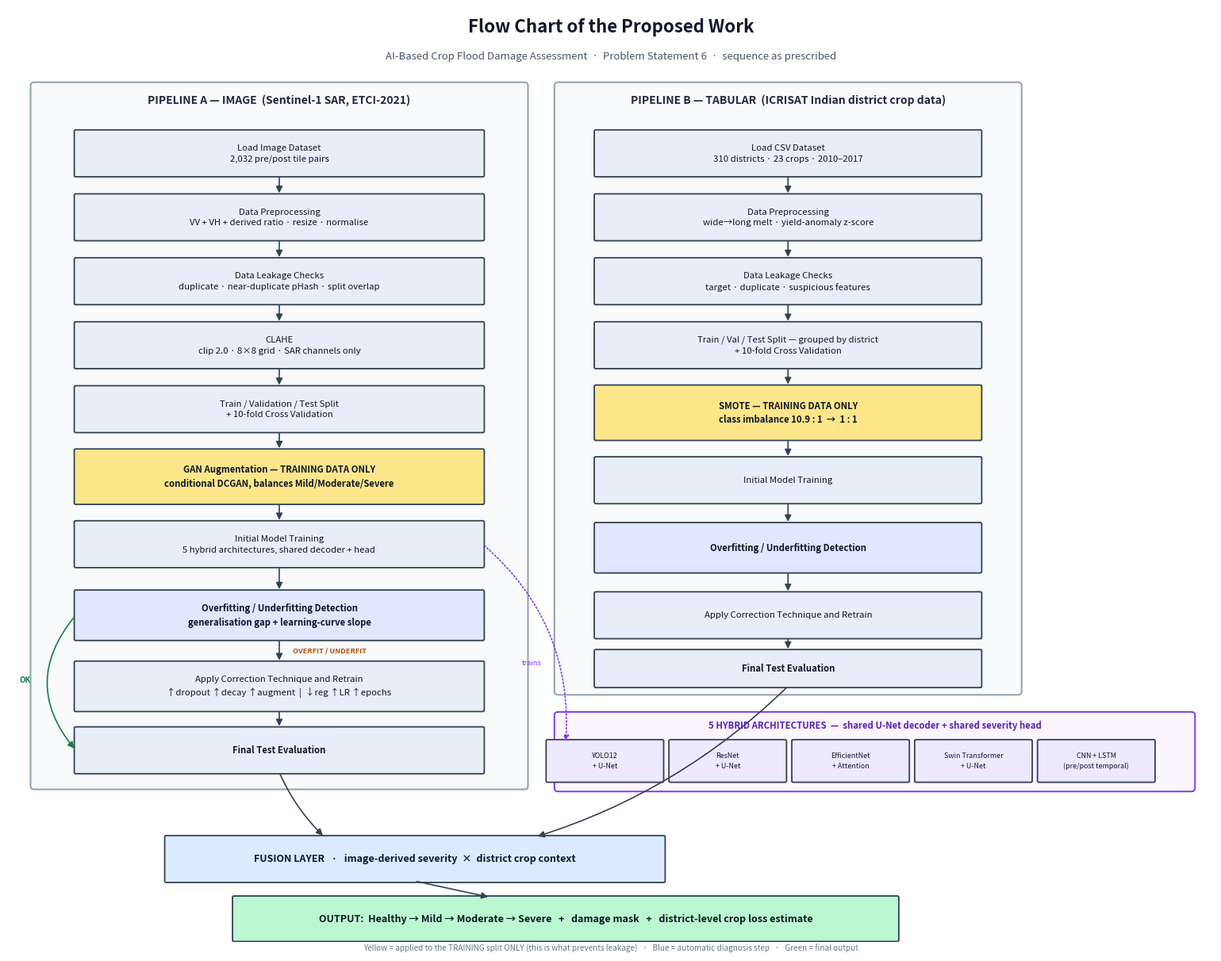

This chart was generated by the following Python code: (Note: this script raises an exception after producing the figure.)
"""Render the proposed-work flow chart to PNG/SVG for the slide deck and report."""
from pathlib import Path

import matplotlib
matplotlib.use("Agg")
import matplotlib.pyplot as plt
from matplotlib.patches import FancyArrowPatch, FancyBboxPatch

C_STEP, C_ONLY, C_DEC, C_OUT = "#e8eef7", "#fde68a", "#e0e7ff", "#bbf7d0"
C_EDGE, C_TXT = "#334155", "#0f172a"


def box(ax, x, y, w, h, text, fc=C_STEP, fs=8.2, bold=False, style="round,pad=0.02"):
    ax.add_patch(FancyBboxPatch((x - w / 2, y - h / 2), w, h, boxstyle=style,
                                linewidth=1.3, edgecolor=C_EDGE, facecolor=fc))
    ax.text(x, y, text, ha="center", va="center", fontsize=fs, color=C_TXT,
            fontweight="bold" if bold else "normal", linespacing=1.45)
    return (x, y, w, h)


def arrow(ax, a, b, label="", style="-|>", ls="-", color=C_EDGE, rad=0.0, dx=0.0):
    ax.add_patch(FancyArrowPatch((a[0] + dx, a[1] - a[3] / 2), (b[0] + dx, b[1] + b[3] / 2),
                                 arrowstyle=style, linestyle=ls, mutation_scale=12,
                                 linewidth=1.2, color=color,
                                 connectionstyle=f"arc3,rad={rad}"))
    if label:
        ax.text((a[0] + b[0]) / 2 + dx + 0.12, (a[1] - a[3] / 2 + b[1] + b[3] / 2) / 2,
                label, fontsize=6.6, color="#475569", ha="left", va="center")


fig, ax = plt.subplots(figsize=(15.5, 12.2))
ax.set_xlim(0, 16); ax.set_ylim(-0.75, 12.4); ax.axis("off")

ax.text(8, 12.05, "Flow Chart of the Proposed Work", ha="center", fontsize=16, fontweight="bold", color=C_TXT)
ax.text(8, 11.68, "AI-Based Crop Flood Damage Assessment  ·  Problem Statement 6  ·  sequence as prescribed",
        ha="center", fontsize=9.5, color="#475569")

# ---------------- Pipeline A (left)
ax.add_patch(FancyBboxPatch((0.35, 1.45), 6.5, 9.85, boxstyle="round,pad=0.05",
                            linewidth=1.5, edgecolor="#94a3b8", facecolor="#f8fafc", zorder=0))
ax.text(3.6, 11.05, "PIPELINE A — IMAGE  (Sentinel-1 SAR, ETCI-2021)",
        ha="center", fontsize=10, fontweight="bold", color="#1e293b")

xa, w, h = 3.6, 5.4, 0.62
ys = [10.35, 9.45, 8.55, 7.65, 6.75, 5.8, 4.85, 3.85, 2.85, 1.95]
A = []
A.append(box(ax, xa, ys[0], w, h, "Load Image Dataset\n2,032 pre/post tile pairs"))
A.append(box(ax, xa, ys[1], w, h, "Data Preprocessing\nVV + VH + derived ratio · resize · normalise"))
A.append(box(ax, xa, ys[2], w, h, "Data Leakage Checks\nduplicate · near-duplicate pHash · split overlap"))
A.append(box(ax, xa, ys[3], w, h, "CLAHE\nclip 2.0 · 8×8 grid · SAR channels only"))
A.append(box(ax, xa, ys[4], w, h, "Train / Validation / Test Split\n+ 10-fold Cross Validation"))
A.append(box(ax, xa, ys[5], w, h + 0.12, "GAN Augmentation — TRAINING DATA ONLY\nconditional DCGAN, balances Mild/Moderate/Severe", fc=C_ONLY, bold=True))
A.append(box(ax, xa, ys[6], w, h, "Initial Model Training\n5 hybrid architectures, shared decoder + head"))
A.append(box(ax, xa, ys[7], w, h + 0.05, "Overfitting / Underfitting Detection\ngeneralisation gap + learning-curve slope", fc=C_DEC, bold=True))
A.append(box(ax, xa, ys[8], w, h + 0.05, "Apply Correction Technique and Retrain\n↑dropout ↑decay ↑augment  |  ↓reg ↑LR ↑epochs"))
A.append(box(ax, xa, ys[9], w, h, "Final Test Evaluation", bold=True))
for i in range(len(A) - 1):
    arrow(ax, A[i], A[i + 1])
ax.text(xa + 0.18, (ys[7] + ys[8]) / 2, "OVERFIT / UNDERFIT", fontsize=6.6, color="#b45309",
        va="center", ha="left", fontweight="bold")
# OK bypass
ax.add_patch(FancyArrowPatch((xa - w / 2, ys[7]), (xa - w / 2, ys[9]), arrowstyle="-|>",
                             mutation_scale=12, linewidth=1.2, color="#15803d",
                             connectionstyle="arc3,rad=0.42"))
ax.text(xa - w / 2 - 0.75, (ys[7] + ys[9]) / 2, "OK", fontsize=7, color="#15803d", fontweight="bold")

# ---------------- Pipeline B (right)
ax.add_patch(FancyBboxPatch((7.3, 2.78), 6.1, 8.52, boxstyle="round,pad=0.05",
                            linewidth=1.5, edgecolor="#94a3b8", facecolor="#f8fafc", zorder=0))
ax.text(10.35, 11.05, "PIPELINE B — TABULAR  (ICRISAT Indian district crop data)",
        ha="center", fontsize=10, fontweight="bold", color="#1e293b")

xb, wb = 10.35, 5.1
ysb = [10.35, 9.45, 8.55, 7.65, 6.7, 5.75, 4.8, 3.85, 3.1]
B = []
B.append(box(ax, xb, ysb[0], wb, h, "Load CSV Dataset\n310 districts · 23 crops · 2010–2017"))
B.append(box(ax, xb, ysb[1], wb, h, "Data Preprocessing\nwide→long melt · yield-anomaly z-score"))
B.append(box(ax, xb, ysb[2], wb, h, "Data Leakage Checks\ntarget · duplicate · suspicious features"))
B.append(box(ax, xb, ysb[3], wb, h, "Train / Val / Test Split — grouped by district\n+ 10-fold Cross Validation"))
B.append(box(ax, xb, ysb[4], wb, h + 0.12, "SMOTE — TRAINING DATA ONLY\nclass imbalance 10.9 : 1  →  1 : 1", fc=C_ONLY, bold=True))
B.append(box(ax, xb, ysb[5], wb, h, "Initial Model Training"))
B.append(box(ax, xb, ysb[6], wb, h + 0.05, "Overfitting / Underfitting Detection", fc=C_DEC, bold=True))
B.append(box(ax, xb, ysb[7], wb, h, "Apply Correction Technique and Retrain"))
B.append(box(ax, xb, ysb[8], wb, h * 0.8, "Final Test Evaluation", bold=True))
for i in range(len(B) - 1):
    arrow(ax, B[i], B[i + 1])

# ---------------- Models panel, placed in the clear space beneath Pipeline B so the
# connector does not cut diagonally across it.
ax.add_patch(FancyBboxPatch((7.3, 1.42), 8.4, 1.02, boxstyle="round,pad=0.05",
                            linewidth=1.4, edgecolor="#7c3aed", facecolor="#faf5ff", zorder=0))
ax.text(11.5, 2.26, "5 HYBRID ARCHITECTURES  —  shared U-Net decoder + shared severity head",
        ha="center", fontsize=8.2, fontweight="bold", color="#5b21b6")
for i, m in enumerate(["YOLO12\n+ U-Net", "ResNet\n+ U-Net", "EfficientNet\n+ Attention",
                       "Swin Transformer\n+ U-Net", "CNN + LSTM\n(pre/post temporal)"]):
    box(ax, 7.92 + i * 1.63, 1.80, 1.52, 0.56, m, fc="#ede9fe", fs=6.4)
ax.add_patch(FancyArrowPatch((xa + w / 2, ys[6]), (7.4, 2.05), arrowstyle="-|>", linestyle=":",
                             mutation_scale=10, linewidth=1.2, color="#7c3aed",
                             connectionstyle="arc3,rad=-0.25"))
ax.text(6.95, 3.15, "trains", fontsize=6.6, color="#7c3aed", ha="center", style="italic")

# ---------------- Fusion + output
fus = box(ax, 5.4, 0.42, 6.6, 0.62, "FUSION LAYER   ·   image-derived severity  ×  district crop context",
          fc="#dbeafe", bold=True, fs=9)
out = box(ax, 7.4, -0.42, 8.8, 0.6,
          "OUTPUT:  Healthy → Mild → Moderate → Severe   +   damage mask   +   district-level crop loss estimate",
          fc=C_OUT, bold=True, fs=9)
ax.add_patch(FancyArrowPatch((xa, ys[9] - h / 2), (4.2, 0.73), arrowstyle="-|>", mutation_scale=12,
                             linewidth=1.2, color=C_EDGE, connectionstyle="arc3,rad=0.1"))
ax.add_patch(FancyArrowPatch((xb, ysb[8] - h * 0.4), (7.0, 0.73), arrowstyle="-|>", mutation_scale=12,
                             linewidth=1.2, color=C_EDGE, connectionstyle="arc3,rad=-0.12"))
ax.add_patch(FancyArrowPatch((5.4, 0.11), (6.4, -0.12), arrowstyle="-|>", mutation_scale=12,
                             linewidth=1.2, color=C_EDGE))

ax.text(8.0, -0.88, "Yellow = applied to the TRAINING split ONLY (this is what prevents leakage)   ·   "
                  "Blue = automatic diagnosis step   ·   Green = final output",
        fontsize=7.2, color="#64748b", ha="center")

fig.tight_layout()
out_dir = Path("docs")
fig.savefig(out_dir / "flowchart.png", dpi=175, bbox_inches="tight", facecolor="white")
fig.savefig(out_dir / "flowchart.svg", bbox_inches="tight", facecolor="white")
print("wrote docs/flowchart.png and docs/flowchart.svg")
